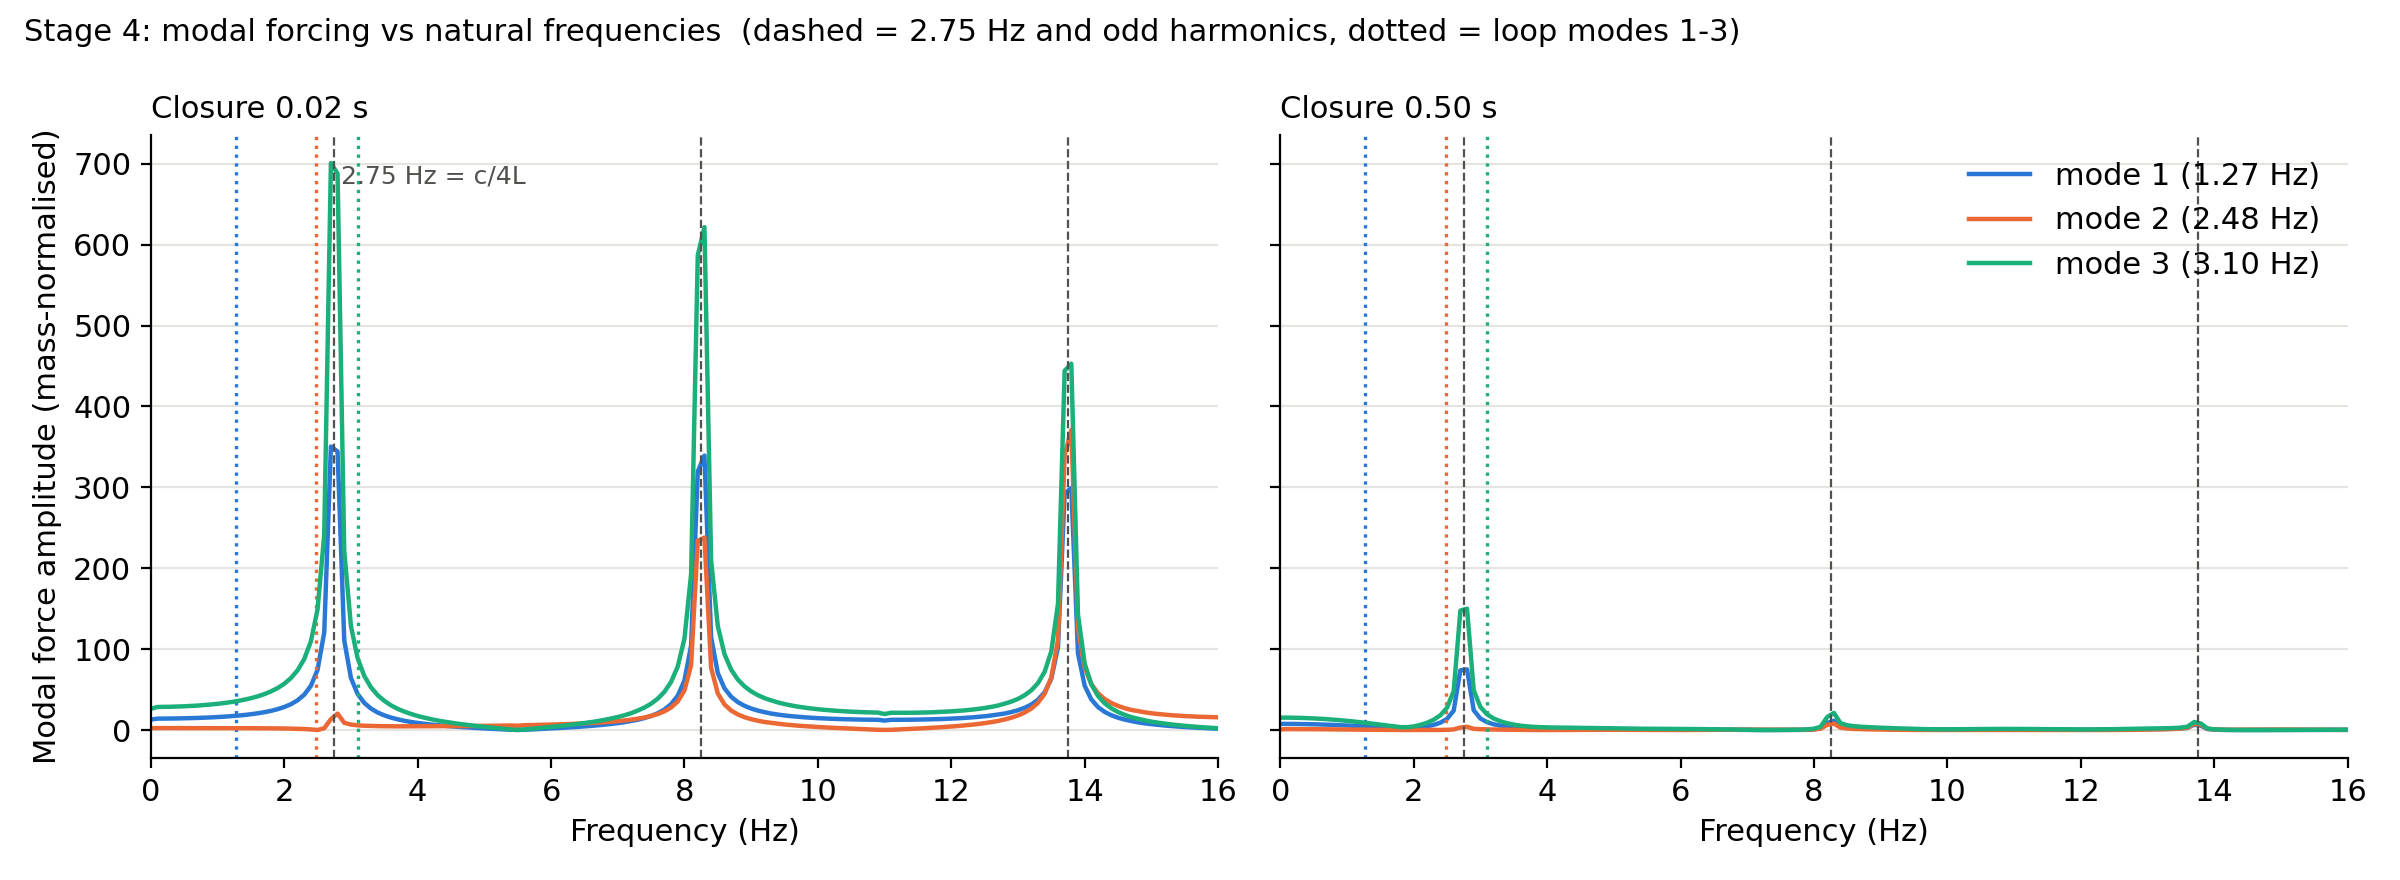

The table this chart was drawn from, first rows:
closure_s, mode, f_n_Hz, peak_Q, Q_amp_at_fn, Q_amp_at_2p75Hz
0.02, 1, 1.272, 1711, 17.84, 344.3
0.02, 2, 2.479, 1649, 0.1261, 20.36
0.02, 3, 3.099, 2318, 89.05, 687.8
0.5, 1, 1.272, 141.2, 4.343, 75.08
0.5, 2, 2.479, 65.75, 0.3498, 4.059
0.5, 3, 3.099, 285.3, 19.5, 150.1
